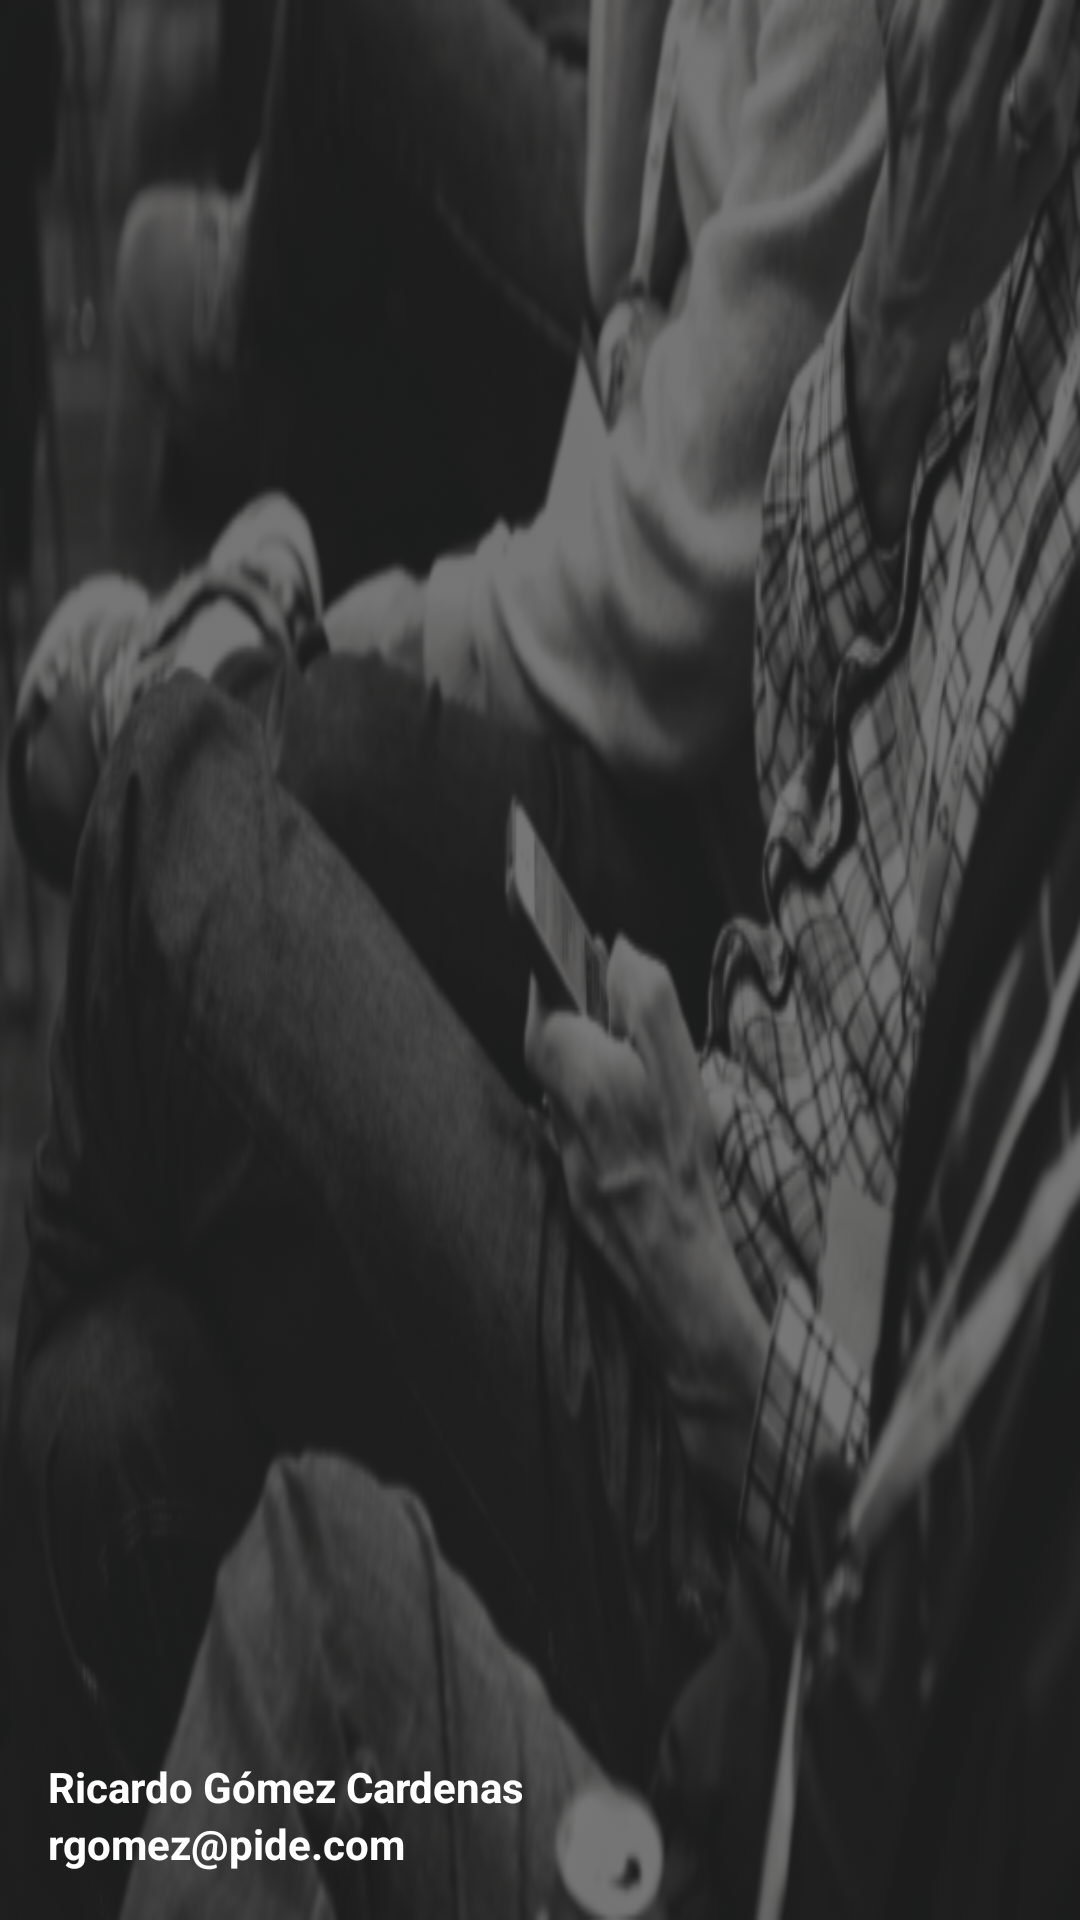

Android layout source for this screen:
<!-- AndroidManifest.xml: application theme AppTheme -->
<!-- res/layout/nav_header_principal.xml -->
<?xml version="1.0" encoding="utf-8"?>
<LinearLayout xmlns:android="http://schemas.android.com/apk/res/android"
    xmlns:app="http://schemas.android.com/apk/res-auto"
    android:layout_width="match_parent"
    android:layout_height="250dp"
    android:background="@drawable/people"
    android:gravity="bottom"
    android:orientation="vertical"
    android:paddingBottom="@dimen/activity_vertical_margin"
    android:paddingLeft="@dimen/activity_horizontal_margin"
    android:paddingRight="@dimen/activity_horizontal_margin"
    android:paddingTop="@dimen/activity_vertical_margin"
    android:theme="@style/ThemeOverlay.AppCompat.Dark">

    <ImageView
        android:id="@+id/imageView"
        android:layout_width="90dp"
        android:layout_height="90dp"
        android:paddingTop="@dimen/nav_header_vertical_spacing"
        app:srcCompat="@drawable/ic_logo"
        android:visibility="gone"/>

    <TextView
        android:layout_width="match_parent"
        android:layout_height="wrap_content"
        android:textStyle="bold"
        android:paddingTop="@dimen/nav_header_vertical_spacing"
        android:text="Ricardo Gómez Cardenas"
        android:textAppearance="@style/TextAppearance.AppCompat.Body1" />

    <TextView
        android:id="@+id/textView"
        android:layout_width="wrap_content"
        android:layout_height="wrap_content"
        android:textStyle="bold"
        android:text="rgomez@pide.com"
        android:textAppearance="@style/TextAppearance.AppCompat.Body1" />


</LinearLayout>
<!-- resources referenced by this layout -->
<resources>
  <dimen name="activity_horizontal_margin">16dp</dimen>
  <dimen name="activity_vertical_margin">16dp</dimen>
  <dimen name="nav_header_vertical_spacing">16dp</dimen>
  <!-- drawable ic_logo (drawable) -->
  <vector android:height="24dp" android:viewportHeight="47.6"
      android:viewportWidth="47.8" android:width="24dp" xmlns:android="http://schemas.android.com/apk/res/android">
      <path android:fillColor="#FFFFFF" android:pathData="M36.4,12.5c0,-6.9 -5.6,-12.5 -12.5,-12.5s-12.5,5.6 -12.5,12.5c0,9.9 12.5,24.6 12.5,24.6S36.4,22.4 36.4,12.5zM17.7,11.8c0,-3.4 2.8,-6.2 6.2,-6.2s6.2,2.8 6.2,6.2c0,3.4 -2.8,6.2 -6.2,6.2S17.7,15.2 17.7,11.8z"/>
      <path android:fillColor="#FFFFFF" android:pathData="M23.9,11.8m-3,0a3,3 0,1 1,6 0a3,3 0,1 1,-6 0"/>
      <path android:fillColor="#FFFFFF" android:pathData="M31,32.8c-1,1.5 -2,2.8 -2.8,3.8c7.9,0.5 13.1,2.2 15,3.5c-2.3,1.5 -9,3.6 -19.3,3.6c-10.4,0 -17.1,-2.1 -19.3,-3.6c1.9,-1.3 7.1,-3 15,-3.5c-0.8,-1 -1.8,-2.3 -2.8,-3.8c-9.7,1 -16.8,3.8 -16.8,7.2c0,4.2 10.7,7.6 23.9,7.6c13.2,0 23.9,-3.4 23.9,-7.6C47.8,36.6 40.7,33.7 31,32.8z"/>
      <path android:fillColor="#FFFFFF" android:pathData="M26.1,37.8c-0.3,0.5 -0.6,0.9 -0.9,1.2c2.5,0.2 4.2,0.7 4.8,1.1c-0.7,0.5 -2.9,1.1 -6.1,1.1c-3.3,0 -5.4,-0.7 -6.1,-1.1c0.6,-0.4 2.3,-0.9 4.8,-1.1c-0.3,-0.3 -0.6,-0.7 -0.9,-1.2c-3.1,0.3 -5.3,1.2 -5.3,2.3c0,1.3 3.4,2.4 7.6,2.4c4.2,0 7.6,-1.1 7.6,-2.4C31.5,39 29.2,38.1 26.1,37.8z"/>
  </vector>
  <!-- drawable people: png bitmap (drawable, 1012812 bytes) -->
  <style name="AppTheme" parent="Theme.AppCompat.Light.DarkActionBar">
          
          <item name="colorPrimary">@color/colorPrimary</item>
          <item name="colorPrimaryDark">@color/colorPrimaryDark</item>
          <item name="colorAccent">@color/colorAccent</item>
      </style>
  <color name="colorPrimary">#ec5e42</color>
  <color name="colorPrimaryDark">#c7452d</color>
  <color name="colorAccent">#FFFFFF</color>
</resources>
